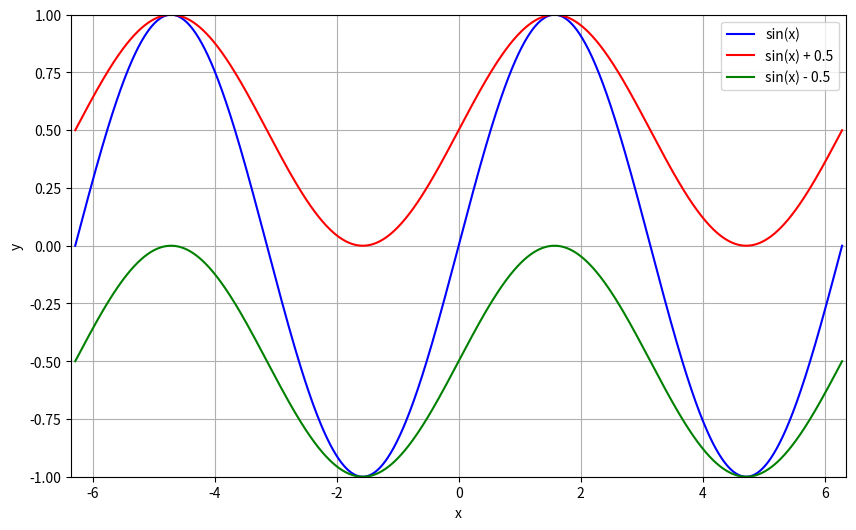

Write Python code to recreate this figure.
import numpy as np
import matplotlib.pyplot as plt

# Creating an array of x values from -2π to 2π
x = np.linspace(-2 * np.pi, 2 * np.pi, 1000)

# Computing y values
y_sin = np.sin(x)
y_r1 = np.sin(x)*0.5 + 0.5
y_r2 = np.sin(x)*0.5 - 0.5

# Creating the plot
plt.figure(figsize=(10, 6))
plt.plot(x, y_sin, label='sin(x)', color='blue')
plt.plot(x, y_r1, label='sin(x) + 0.5', color='red')
plt.plot(x, y_r2, label='sin(x) - 0.5', color='green')

# labels
plt.xlabel('x')
plt.ylabel('y')

plt.ylim(-1, 1)
plt.xlim(-6.35,6.35)

# Adding grid and legend
plt.grid(True)
plt.legend()

# Showing the plot
plt.show()
